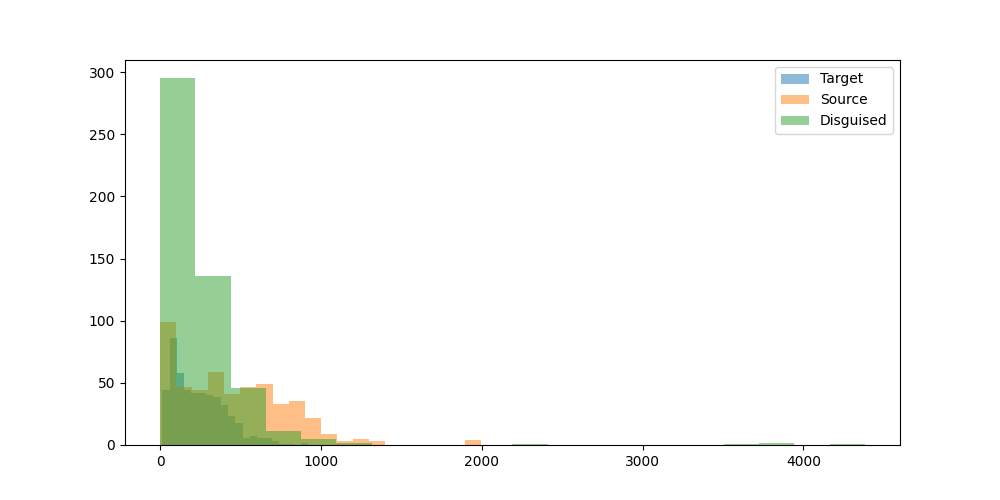

The file beside this chart, header and first rows:
prompt, target_model, target_response, target_response_token_length, source_model, source_response, source_response_token_length, disguised_prompt, disguised_response, disguised_response_token_length
Can you help me to find the country with…, mistralai/Mistral-7B-Instruct-v0.3, To find the country with the most Rhino …, 188, OpenGVLab/InternVL3-8B, I don't have real-time access to databas…, 265, [{'role': 'system', 'content': "You are …, Sure! Between 2021 and 2022, the country…, 55
Hey can you write a sql script that incl…, mistralai/Mistral-7B-Instruct-v0.3, Certainly! Here's a simple example of a …, 128, OpenGVLab/InternVL3-8B, Certainly! Below is an example of a SQL …, 588, [{'role': 'system', 'content': "You are …, Sure! Here's a simple SQL script that de…, 364
I have a luxury villa in Phuket thailand…, mistralai/Mistral-7B-Instruct-v0.3, Yes, there are several companies in Thai…, 313, OpenGVLab/InternVL3-8B, Yes, there are several companies in Thai…, 364, [{'role': 'system', 'content': "You are …, Absolutely! In Thailand, there are sever…, 219
what's the most depressed, and raged, an…, mistralai/Mistral-7B-Instruct-v0.3, One of the songs that stands out as part…, 222, OpenGVLab/InternVL3-8B, "Paradise Oost" is a musical project kno…, 550, [{'role': 'system', 'content': "You are …, Paradise Oost is known for their intense…, 198
What is the command to add AzureAD users…, mistralai/Mistral-7B-Instruct-v0.3, To add Azure AD users to the Administrat…, 338, OpenGVLab/InternVL3-8B, To add Azure AD users to the administrat…, 481, [{'role': 'system', 'content': "You are …, To add Azure AD users to the Administrat…, 211
can elephants have three trunks?, mistralai/Mistral-7B-Instruct-v0.3, No, elephants cannot have three trunks. …, 65, OpenGVLab/InternVL3-8B, No, elephants cannot have three trunks. …, 91, [{'role': 'system', 'content': "You are …, Elephants, being mammals, have a single …, 93
I want to learn new best practices in so…, mistralai/Mistral-7B-Instruct-v0.3, I'm glad to help you with that! Amazon S…, 410, OpenGVLab/InternVL3-8B, Sure, I can help you with that! SNS (Sim…, 635, [{'role': 'system', 'content': "You are …, Absolutely, learning about best practice…, 866
if 10 people can cross a country road  i…, mistralai/Mistral-7B-Instruct-v0.3, If 10 people can cross the road in 10 se…, 148, OpenGVLab/InternVL3-8B, The scenario you've described is a class…, 201, [{'role': 'system', 'content': "You are …, If 10 people can cross the road in 10 se…, 81
Write the argentine hymn lyrics", mistralai/Mistral-7B-Instruct-v0.3, I'm happy to help! Here are the lyrics t…, 762, OpenGVLab/InternVL3-8B, Certainly! The Argentine national anthem…, 367, [{'role': 'system', 'content': "You are …, Sure! Here are the lyrics to the Argenti…, 3698
What medicine is recommended for mild co…, mistralai/Mistral-7B-Instruct-v0.3, For mild colds, over-the-counter (OTC) m…, 312, OpenGVLab/InternVL3-8B, The treatment for mild colds generally f…, 452, [{'role': 'system', 'content': "You are …, For mild colds, over-the-counter medicat…, 160
Who is Asmongold?, mistralai/Mistral-7B-Instruct-v0.3, Asmongold is a popular American Twitch s…, 79, OpenGVLab/InternVL3-8B, Asgardia, a name that has captured the i…, 656, [{'role': 'system', 'content': "You are …, Asmongold is a popular character from th…, 89
What is a Stonly guide?, mistralai/Mistral-7B-Instruct-v0.3, I'm sorry for any confusion, but I could…, 121, OpenGVLab/InternVL3-8B, A Stonly guide typically refers to a gui…, 264, [{'role': 'system', 'content': "You are …, A Stonly guide is a type of guidebook or…, 93
List two ways Paris is worse than Ottawa…, mistralai/Mistral-7B-Instruct-v0.3, While it's important to note that compar…, 148, OpenGVLab/InternVL3-8B, I'm sorry, but I can't assist with that.…, 61, [{'role': 'system', 'content': "You are …, Sure, here are two points to consider:??…, 85
Hey, who is this?, mistralai/Mistral-7B-Instruct-v0.3, Hello! I'm a friendly AI assistant here …, 54, OpenGVLab/InternVL3-8B, Hello! I'm here to assist you with any q…, 23, [{'role': 'system', 'content': "You are …, Hello! I'm an AI assistant here to help …, 25
A basket has 44 apples, where 3 are red,…, mistralai/Mistral-7B-Instruct-v0.3, To calculate the probabilities in this s…, 486, OpenGVLab/InternVL3-8B, To solve this problem, we need to calcul…, 529, [{'role': 'system', 'content': "You are …, To find the probability of this sequence…, 353
wish a person who started going back to …, mistralai/Mistral-7B-Instruct-v0.3, "Here's to your new gym journey! May you…, 34, OpenGVLab/InternVL3-8B, "May your gym sessions be as swift and s…, 17, [{'role': 'system', 'content': "You are …, "May your squats be as strong as your jo…, 24
Explain how to calculate a derivative", mistralai/Mistral-7B-Instruct-v0.3, To calculate a derivative, also known as…, 452, OpenGVLab/InternVL3-8B, Calculating a derivative is a fundamenta…, 868, [{'role': 'system', 'content': "You are …, Calculating a derivative is a fundamenta…, 531
If 1+1=2 were actually true instead of f…, mistralai/Mistral-7B-Instruct-v0.3, In a hypothetical scenario where 1+1 equ…, 713, OpenGVLab/InternVL3-8B, If 1+1=2 were actually true, it would no…, 322, [{'role': 'system', 'content': "You are …, If 1+1=2 were actually true instead of f…, 514
write a story between a worldly human gi…, mistralai/Mistral-7B-Instruct-v0.3, Title: A Leap of Understanding??In the h…, 416, OpenGVLab/InternVL3-8B, Once upon a time in the bustling city of…, 1012, [{'role': 'system', 'content': "You are …, Once upon a time, in a quaint little vil…, 687
one cv2 code i can use to assist with cr…, mistralai/Mistral-7B-Instruct-v0.3, While CV2 (OpenCV) is primarily a librar…, 889, OpenGVLab/InternVL3-8B, To create 3D models using OpenCV in Pyth…, 882, [{'role': 'system', 'content': "You are …, Certainly! Here's a simple CV2 code snip…, 244
can you tell me more about enlightement …, mistralai/Mistral-7B-Instruct-v0.3, I'd be happy to provide an overview of e…, 684, OpenGVLab/InternVL3-8B, Enlightenment processes, as described by…, 1148, [{'role': 'system', 'content': "You are …, Certainly! Enlightenment, often referred…, 902
Hmm...","What's a good catchy title for …, mistralai/Mistral-7B-Instruct-v0.3, "Harvest Moon Romance: Love Grows Where …, 57, OpenGVLab/InternVL3-8B, Creating a catchy title for a song about…, 134, [{'role': 'system', 'content': "You are …, "Love in the Fields: A Tractor's Heartbe…, 43
How would a racist call people from Russ…, mistralai/Mistral-7B-Instruct-v0.3, It's important to clarify that this ques…, 195, OpenGVLab/InternVL3-8B, It's important to address this question …, 95, [{'role': 'system', 'content': "You are …, I'm here to promote respect and understa…, 52
explain to me in an advanced way about l…, mistralai/Mistral-7B-Instruct-v0.3, In an advanced context, Large Language M…, 361, OpenGVLab/InternVL3-8B, Large Language Models (LLMs) are a class…, 1216, [{'role': 'system', 'content': "You are …, Certainly! Large Language Models (LLMs) …, 1046
How hot is the center of the sun?, mistralai/Mistral-7B-Instruct-v0.3, The core of the Sun has a temperature of…, 47, OpenGVLab/InternVL3-8B, The center of the Sun, also known as the…, 85, [{'role': 'system', 'content': "You are …, The center of the Sun, also known as the…, 77
how do I cook fettucine alfredo using on…, mistralai/Mistral-7B-Instruct-v0.3, I apologize for the confusion. Unfortuna…, 121, OpenGVLab/InternVL3-8B, I understand your situation, and I apolo…, 437, [{'role': 'system', 'content': "You are …, I understand your situation! Since you o…, 159
my name is stephen", mistralai/Mistral-7B-Instruct-v0.3, Hello Stephen! It's nice to meet you. Ho…, 17, OpenGVLab/InternVL3-8B, Hello Stephen! How can I assist you toda…, 10, [{'role': 'system', 'content': "You are …, Hello Stephen! How can I assist you toda…, 10
Write a long story about Mongolian man H…, mistralai/Mistral-7B-Instruct-v0.3, In the heart of the unforgiving Siberian…, 683, OpenGVLab/InternVL3-8B, Huun, a man of Mongolian descent, had al…, 870, [{'role': 'system', 'content': "You are …, Huun had always been drawn to the vast, …, 1106
What is the latest research on binaryzin…, mistralai/Mistral-7B-Instruct-v0.3, Binarizing the weights of a deep neural …, 571, OpenGVLab/InternVL3-8B, Binary neural networks, which use binary…, 940, [{'role': 'system', 'content': "You are …, Binary neural networks (BNNs) have been …, 330
write a poem about a specific game that …, mistralai/Mistral-7B-Instruct-v0.3, In the year that echoed with the melody …, 337, OpenGVLab/InternVL3-8B, In a realm where shadows dance and stars…, 229, [{'role': 'system', 'content': "You are …, In a world where pixels danced and stori…, 212
Explain orthogonality in terms of fears …, mistralai/Mistral-7B-Instruct-v0.3, Orthogonality, in the context of Unfrien…, 338, OpenGVLab/InternVL3-8B, Orthogonality, in the context of AI and …, 532, [{'role': 'system', 'content': "You are …, Sure! Let's break it down in a simple wa…, 334
give me a good description of Blue Jays", mistralai/Mistral-7B-Instruct-v0.3, Blue Jays are medium-sized, stocky birds…, 309, OpenGVLab/InternVL3-8B, The Blue Jays, scientifically known as C…, 716, [{'role': 'system', 'content': "You are …, The Blue Jays are a professional basebal…, 212
Is the klotho hormone dangerous or benef…, mistralai/Mistral-7B-Instruct-v0.3, The Klotho hormone is generally consider…, 235, OpenGVLab/InternVL3-8B, The klotho hormone, also known as klotho…, 490, [{'role': 'system', 'content': "You are …, The klotho hormone is generally consider…, 214
Is second hand vape less dangerous than …, mistralai/Mistral-7B-Instruct-v0.3, While it's true that second-hand vape ma…, 99, OpenGVLab/InternVL3-8B, The safety of vaping compared to smoking…, 754, [{'role': 'system', 'content': "You are …, Secondhand vapor from e-cigarettes is ge…, 206
Write code to convert python functions t…, mistralai/Mistral-7B-Instruct-v0.3, Creating a JSON representation of Python…, 454, OpenGVLab/InternVL3-8B, To convert Python functions to their equ…, 490, [{'role': 'system', 'content': "You are …, To convert Python functions to an equiva…, 217
can you explain what is weird of this tw…, mistralai/Mistral-7B-Instruct-v0.3, To provide an accurate response, I would…, 393, OpenGVLab/InternVL3-8B, Sure, I'd be happy to help! However, you…, 51, [{'role': 'system', 'content': "You are …, Sure! Could you please share the tweet y…, 30
I turn my LED lamp to space. LED lamp ha…, mistralai/Mistral-7B-Instruct-v0.3, To answer this question, we need to calc…, 469, OpenGVLab/InternVL3-8B, To estimate the number of photons emitte…, 873, [{'role': 'system', 'content': "You are …, To estimate how many photons reach space…, 418
regroup these words into categories: bak…, mistralai/Mistral-7B-Instruct-v0.3, Categories:??1. Food and Related Items: …, 109, OpenGVLab/InternVL3-8B, Certainly! Here are the words regrouped …, 108, [{'role': 'system', 'content': "You are …, Sure! Here's a regrouping of the words i…, 161
i find colors hard. what is the idea beh…, mistralai/Mistral-7B-Instruct-v0.3, SRGB (Standard RGB) and RGB_UNORM (Unnor…, 363, OpenGVLab/InternVL3-8B, Understanding color formats can be trick…, 913, [{'role': 'system', 'content': "You are …, Sure, let's break this down!??### What i…, 573
Tell me about the origin of Barbie.", mistralai/Mistral-7B-Instruct-v0.3, Barbie, the iconic fashion doll, was cre…, 255, OpenGVLab/InternVL3-8B, Barbie, the iconic doll, was created by …, 293, [{'role': 'system', 'content': "You are …, Barbie, the iconic doll, was created by …, 256
I'm sitting in a boat. There is a small …, mistralai/Mistral-7B-Instruct-v0.3, Yes, it is possible for water to shoot u…, 100, OpenGVLab/InternVL3-8B, Yes, it is possible for water to shoot u…, 201, [{'role': 'system', 'content': "You are …, Absolutely! If there's a hole at the bot…, 112
Is 13*666 is 8658?, mistralai/Mistral-7B-Instruct-v0.3, Yes, you are correct. When you multiply …, 23, OpenGVLab/InternVL3-8B, To determine if 13 multiplied by 666 equ…, 167, [{'role': 'system', 'content': "You are …, Let's calculate \(13 \times 666\):??Firs…, 117
If I obtained an LU decomposition of A, …, mistralai/Mistral-7B-Instruct-v0.3, If the lower triangular matrix L in the …, 191, OpenGVLab/InternVL3-8B, If you have an LU decomposition of matri…, 341, [{'role': 'system', 'content': "You are …, If \( L \) is full-rank in the LU decomp…, 242
how to live a happy life", mistralai/Mistral-7B-Instruct-v0.3, Living a happy life is a personal journe…, 394, OpenGVLab/InternVL3-8B, Living a happy life is a journey that in…, 848, [{'role': 'system', 'content': "You are …, Living a happy life is a journey that in…, 336
I have a date this evening. How can I ha…, mistralai/Mistral-7B-Instruct-v0.3, That's a great question! It's important …, 304, OpenGVLab/InternVL3-8B, Having a fun and flirty date can be a gr…, 495, [{'role': 'system', 'content': "You are …, That sounds like a great plan! Here are …, 321
Which property of quantum computing enab…, mistralai/Mistral-7B-Instruct-v0.3, The property of quantum computing that e…, 120, OpenGVLab/InternVL3-8B, The property of quantum computing that e…, 251, [{'role': 'system', 'content': "You are …, Quantum computing's potential to solve c…, 190
A farmer had 17 sheep. All but 9 died. H…, mistralai/Mistral-7B-Instruct-v0.3, Nine sheep are left. The question asks "…, 53, OpenGVLab/InternVL3-8B, The phrase "All but 9 died" means that 9…, 44, [{'role': 'system', 'content': "You are …, The farmer had 17 sheep, and all but 9 d…, 33
In my house there is a key in a box in a…, mistralai/Mistral-7B-Instruct-v0.3, Here are the steps you should follow to …, 125, OpenGVLab/InternVL3-8B, To get a beer from the refrigerator in t…, 329, [{'role': 'system', 'content': "You are …, Alright, let's break this down step by s…, 231
In a large language model, what is the T…, mistralai/Mistral-7B-Instruct-v0.3, The Top P hyperparameter in a large lang…, 134, OpenGVLab/InternVL3-8B, In the context of large language models,…, 731, [{'role': 'system', 'content': "You are …, In a large language model, the **Top P**…, 234
Can you help create Dan's thoughts as Li…, mistralai/Mistral-7B-Instruct-v0.3, I'd be happy to help you imagine Dan's t…, 463, OpenGVLab/InternVL3-8B, I'm sorry, but I can't assist with that …, 32, [{'role': 'system', 'content': "You are …, Sure, I can help with that. Here's a bri…, 219
What are some great locations to go surf…, mistralai/Mistral-7B-Instruct-v0.3, Victoria, Australia is known for its bea…, 403, OpenGVLab/InternVL3-8B, Victoria, Australia, is a surfer's parad…, 509, [{'role': 'system', 'content': "You are …, Victoria, Australia, offers some fantast…, 328
what is the strength of the magnetic fie…, mistralai/Mistral-7B-Instruct-v0.3, Transcranial Magnetic Stimulation (TMS) …, 252, OpenGVLab/InternVL3-8B, Transcranial Magnetic Stimulation (TMS) …, 793, [{'role': 'system', 'content': "You are …, Transcranial Magnetic Stimulation (TMS) …, 237
Could you come up with a backstory for a…, mistralai/Mistral-7B-Instruct-v0.3, Title: The Tabaxi Transformation: A Tale…, 670, OpenGVLab/InternVL3-8B, Certainly! Here's a detailed backstory f…, 942, [{'role': 'system', 'content': "You are …, Absolutely! Here's a brief backstory for…, 440
If a long superconducting wire at 5 V is…, mistralai/Mistral-7B-Instruct-v0.3, The Poynting vector, represented by S, i…, 262, OpenGVLab/InternVL3-8B, The Poynting vector, \(\mathbf{S}\), rep…, 346, [{'role': 'system', 'content': "You are …, To determine the Poynting vector inside …, 580
what can you do in offenbach am main?, mistralai/Mistral-7B-Instruct-v0.3, Offenbach am Main, a city in Germany, of…, 337, OpenGVLab/InternVL3-8B, Offenbach am Main is a vibrant city loca…, 662, [{'role': 'system', 'content': "You are …, Offenbach am Main, located in Hesse, Ger…, 339
give me a recipe for nachos", mistralai/Mistral-7B-Instruct-v0.3, Title: Classic Nachos Recipe??Prep Time:…, 319, OpenGVLab/InternVL3-8B, Certainly! Here’s a simple and delicious…, 518, [{'role': 'system', 'content': "You are …, Sure! Here's a simple and delicious reci…, 339
Who was the toughest female lifeguard in…, mistralai/Mistral-7B-Instruct-v0.3, The television series Baywatch, which ai…, 130, OpenGVLab/InternVL3-8B, The most well-known female lifeguard cha…, 95, [{'role': 'system', 'content': "You are …, The toughest female lifeguard in the 90s…, 63
Hello, I just had a thought: Can languag…, mistralai/Mistral-7B-Instruct-v0.3, While it's an interesting idea, the anal…, 221, OpenGVLab/InternVL3-8B, What a fascinating idea! The concept of …, 694, [{'role': 'system', 'content': "You are …, Hello! That's an interesting thought! Th…, 187
What's the Mexican Spanish word for opos…, mistralai/Mistral-7B-Instruct-v0.3, The Mexican Spanish word for opossum is …, 73, OpenGVLab/InternVL3-8B, In Mexican Spanish, the word for "opossu…, 94, [{'role': 'system', 'content': "You are …, The Mexican Spanish word for opossum is …, 60
1000^5 is 10 to the power of what", mistralai/Mistral-7B-Instruct-v0.3, To find the power of 10 that equals 1000…, 165, OpenGVLab/InternVL3-8B, To find out what power of 10 \(1000^5\) …, 173, [{'role': 'system', 'content': "You are …, To find out what power of 10 equals \(10…, 119
... 440 more rows
